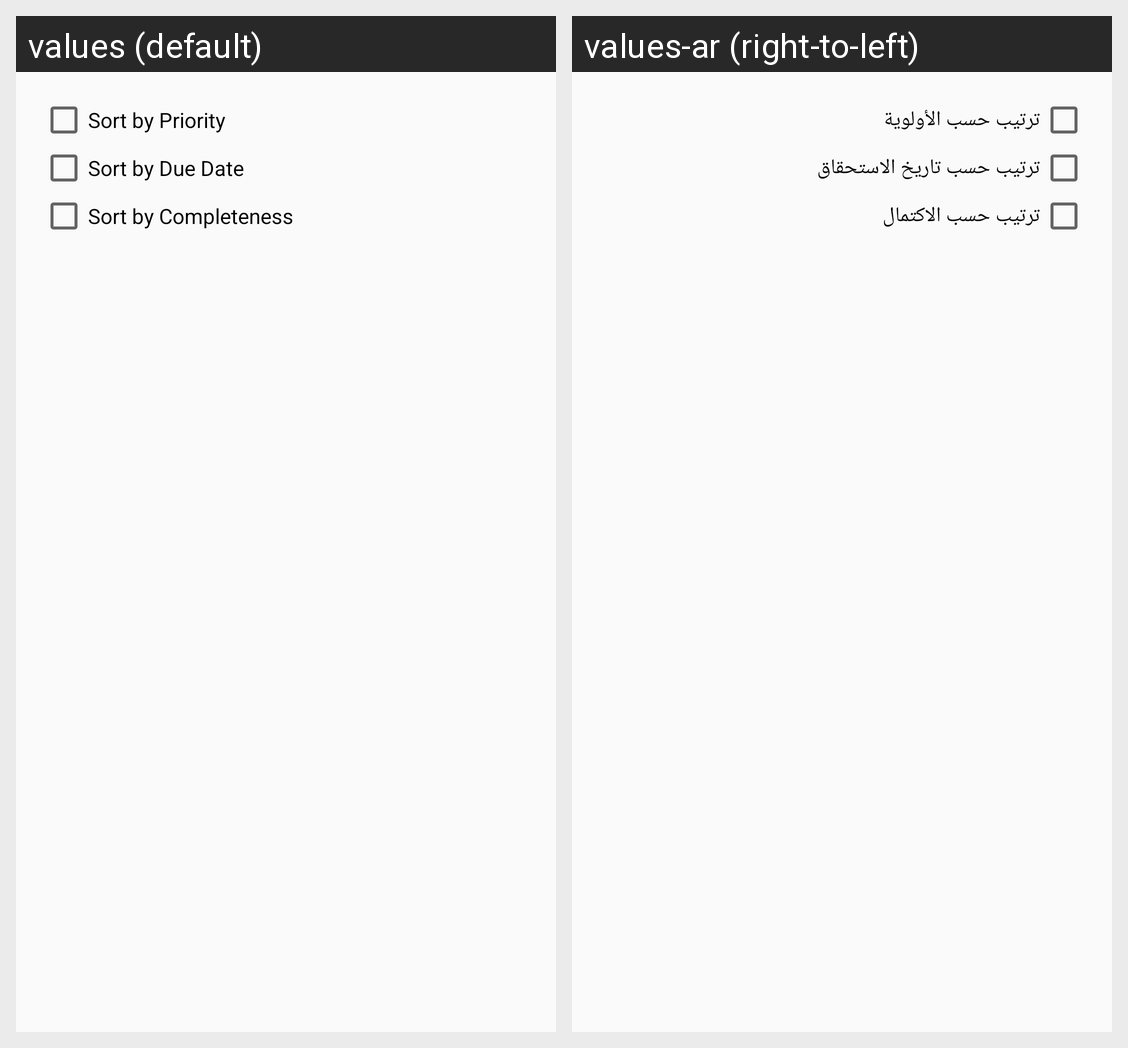

This grid shows one Android layout under two languages. Give, for every string resource on the screen, its name, the default text and each shown locale's text.
Android screen res/layout/dialog_sorting.xml rendered under 2 locales, left to right: values (default), values-ar (right-to-left). Device: Nexus 5 (rendered at 1080×1920; each locale shown at half size, 540×960, under a caption strip naming it); theme Theme.AppTheme.
Strings drawn on this screen, with the default value and each locale's value (text and hints the layout hard-codes, and strings that could not be matched under every locale, appear in the picture but are not listed):

sort_by_priority
  values: Sort by Priority
  values-ar: ترتيب حسب الأولوية

sort_by_due_date
  values: Sort by Due Date
  values-ar: ترتيب حسب تاريخ الاستحقاق

sort_by_completeness
  values: Sort by Completeness
  values-ar: ترتيب حسب الاكتمال
